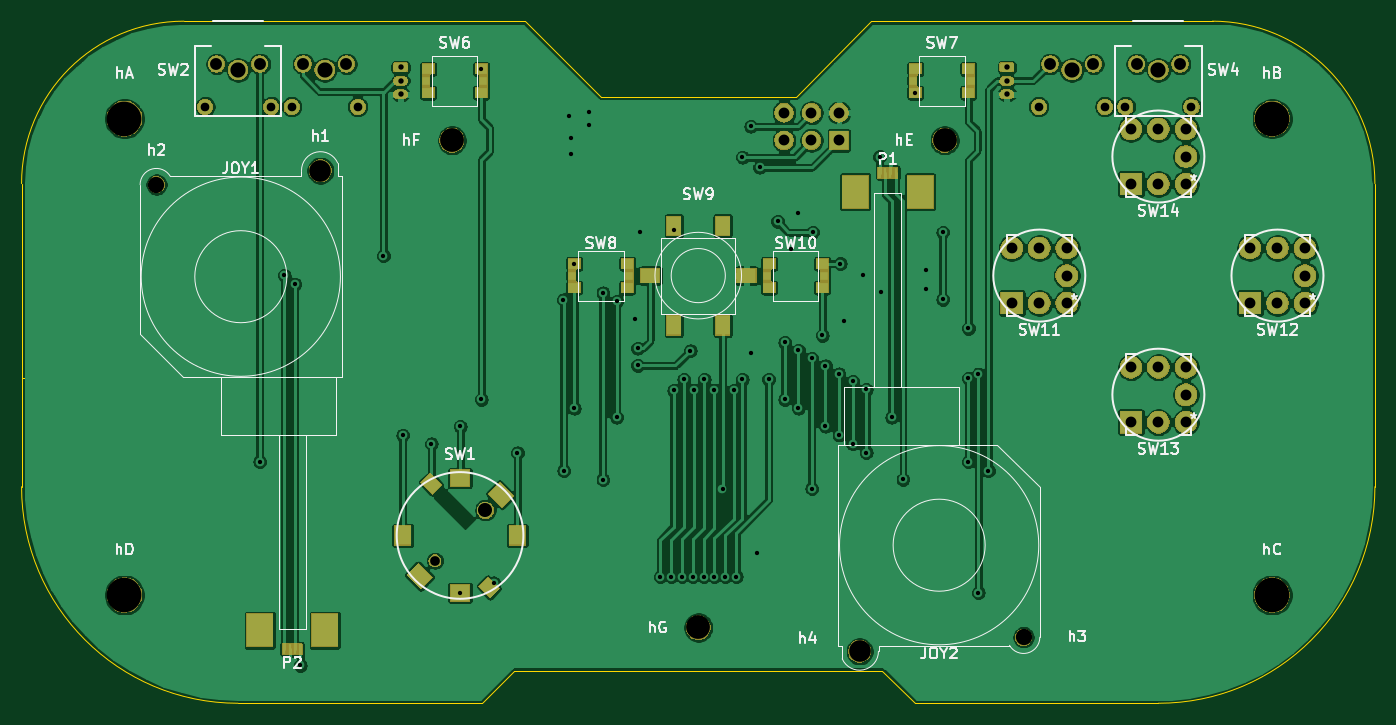
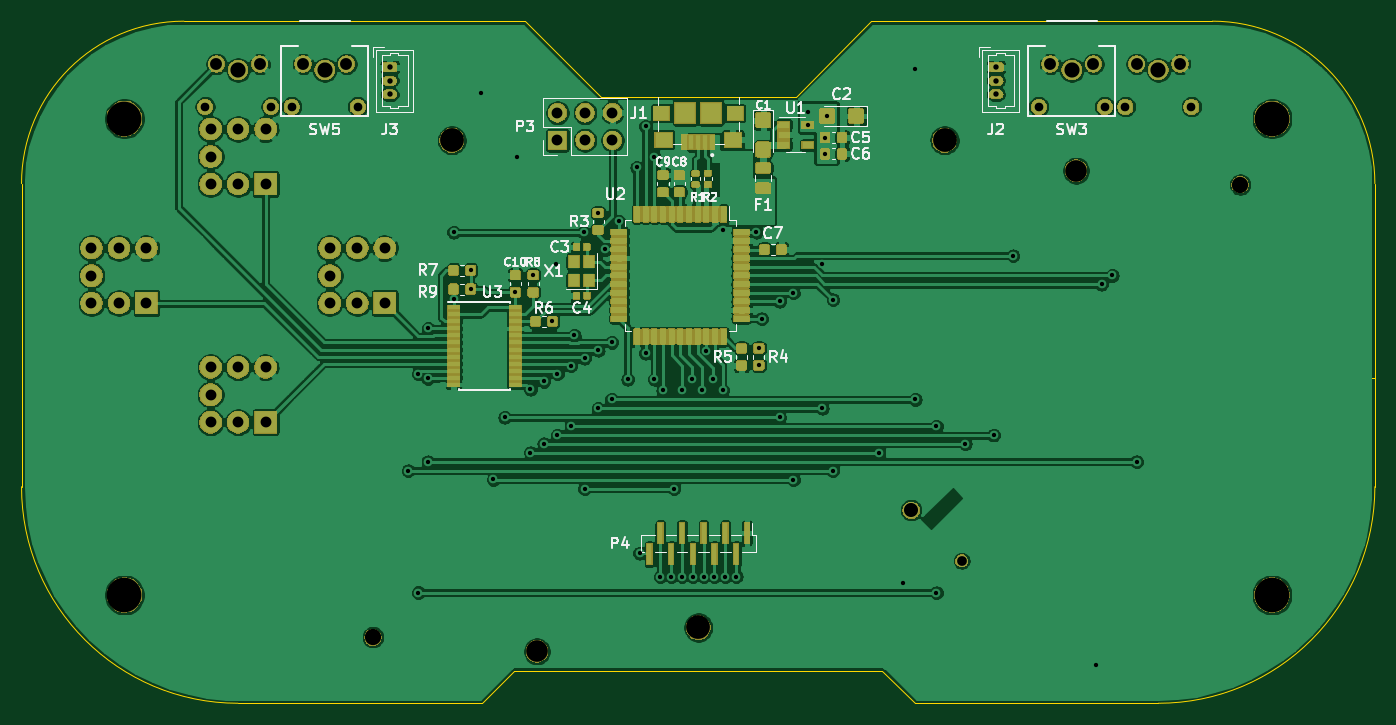
Circuit board: 11 layer files. Board 125.0 x 63.0 mm.
- bottom_copper: gamerino-B_Cu.gbr (448548 bytes)
- bottom_mask: gamerino-B_Mask.gbr (157847 bytes)
- paste: gamerino-B_Paste.gbr (148306 bytes)
- bottom_silk: gamerino-B_SilkS.gbr (28185 bytes)
- outline: gamerino-Edge_Cuts.gbr (1549 bytes)
- top_copper: gamerino-F_Cu.gbr (273434 bytes)
- top_mask: gamerino-F_Mask.gbr (79741 bytes)
- paste: gamerino-F_Paste.gbr (5912 bytes)
- top_silk: gamerino-F_SilkS.gbr (28155 bytes)
- drill: gamerino-NPTH.drl (702 bytes)
- drill: gamerino-PTH.drl (2597 bytes)

=== bottom_copper: gamerino-B_Cu.gbr (448548 bytes, source omitted) ===
=== bottom_mask: gamerino-B_Mask.gbr (157847 bytes, source omitted) ===
=== paste: gamerino-B_Paste.gbr (148306 bytes, source omitted) ===
=== bottom_silk: gamerino-B_SilkS.gbr (28185 bytes, source omitted) ===
=== outline: gamerino-Edge_Cuts.gbr ===
G04 #@! TF.GenerationSoftware,KiCad,Pcbnew,(5.1.5)-3*
G04 #@! TF.CreationDate,2021-05-27T22:17:39+02:00*
G04 #@! TF.ProjectId,gamerino,67616d65-7269-46e6-9f2e-6b696361645f,01*
G04 #@! TF.SameCoordinates,Original*
G04 #@! TF.FileFunction,Profile,NP*
%FSLAX46Y46*%
G04 Gerber Fmt 4.6, Leading zero omitted, Abs format (unit mm)*
G04 Created by KiCad (PCBNEW (5.1.5)-3) date 2021-05-27 22:17:39*
%MOMM*%
%LPD*%
G04 APERTURE LIST*
%ADD10C,0.050000*%
G04 APERTURE END LIST*
D10*
X79666666Y-87500000D02*
G75*
G03X79666666Y-87500000I-1666666J0D01*
G01*
X75500000Y-87500000D02*
X80500000Y-87500000D01*
X78000000Y-85000000D02*
X78000000Y-90000000D01*
X147000000Y-61500000D02*
X154000000Y-54500000D01*
X90500000Y-54500000D02*
X122000000Y-54500000D01*
X122000000Y-54500000D02*
X129000000Y-61500000D01*
X121000000Y-114500000D02*
X155000000Y-114500000D01*
X158000000Y-117500000D02*
X155000000Y-114500000D01*
X121000000Y-114500000D02*
X118000000Y-117500000D01*
X158000000Y-117500000D02*
X180500000Y-117500000D01*
X95500000Y-117500000D02*
X118000000Y-117500000D01*
X154000000Y-54500000D02*
X185500000Y-54500000D01*
X147000000Y-61500000D02*
X129000000Y-61500000D01*
X200500000Y-97500000D02*
G75*
G02X180500000Y-117500000I-20000000J0D01*
G01*
X95500000Y-117500000D02*
G75*
G02X75500000Y-97500000I0J20000000D01*
G01*
X185500000Y-54500000D02*
G75*
G02X200500000Y-69500000I0J-15000000D01*
G01*
X75500000Y-69500000D02*
G75*
G02X90500000Y-54500000I15000000J0D01*
G01*
X75500000Y-97500000D02*
X75500000Y-69500000D01*
X200500000Y-69500000D02*
X200500000Y-97500000D01*
M02*

=== top_copper: gamerino-F_Cu.gbr (273434 bytes, source omitted) ===
=== top_mask: gamerino-F_Mask.gbr (79741 bytes, source omitted) ===
=== paste: gamerino-F_Paste.gbr ===
G04 #@! TF.GenerationSoftware,KiCad,Pcbnew,(5.1.5)-3*
G04 #@! TF.CreationDate,2021-05-27T22:17:38+02:00*
G04 #@! TF.ProjectId,gamerino,67616d65-7269-46e6-9f2e-6b696361645f,01*
G04 #@! TF.SameCoordinates,Original*
G04 #@! TF.FileFunction,Paste,Top*
G04 #@! TF.FilePolarity,Positive*
%FSLAX46Y46*%
G04 Gerber Fmt 4.6, Leading zero omitted, Abs format (unit mm)*
G04 Created by KiCad (PCBNEW (5.1.5)-3) date 2021-05-27 22:17:38*
%MOMM*%
%LPD*%
G04 APERTURE LIST*
%ADD10R,0.300000X1.000000*%
%ADD11C,0.100000*%
%ADD12R,1.800000X1.300000*%
%ADD13R,1.300000X1.800000*%
%ADD14R,0.700000X0.700000*%
%ADD15R,1.100000X0.900000*%
%ADD16R,1.800000X1.500000*%
%ADD17R,1.500000X1.800000*%
G04 APERTURE END LIST*
D10*
X156250000Y-68500000D03*
D11*
G36*
X154832351Y-68000361D02*
G01*
X154839632Y-68001441D01*
X154846771Y-68003229D01*
X154853701Y-68005709D01*
X154860355Y-68008856D01*
X154866668Y-68012640D01*
X154872579Y-68017024D01*
X154878033Y-68021967D01*
X154882976Y-68027421D01*
X154887360Y-68033332D01*
X154891144Y-68039645D01*
X154894291Y-68046299D01*
X154896771Y-68053229D01*
X154898559Y-68060368D01*
X154899639Y-68067649D01*
X154900000Y-68075000D01*
X154900000Y-68925000D01*
X154899639Y-68932351D01*
X154898559Y-68939632D01*
X154896771Y-68946771D01*
X154894291Y-68953701D01*
X154891144Y-68960355D01*
X154887360Y-68966668D01*
X154882976Y-68972579D01*
X154878033Y-68978033D01*
X154872579Y-68982976D01*
X154866668Y-68987360D01*
X154860355Y-68991144D01*
X154853701Y-68994291D01*
X154846771Y-68996771D01*
X154839632Y-68998559D01*
X154832351Y-68999639D01*
X154825000Y-69000000D01*
X154675000Y-69000000D01*
X154667649Y-68999639D01*
X154660368Y-68998559D01*
X154653229Y-68996771D01*
X154646299Y-68994291D01*
X154639645Y-68991144D01*
X154633332Y-68987360D01*
X154627421Y-68982976D01*
X154621967Y-68978033D01*
X154617024Y-68972579D01*
X154612640Y-68966668D01*
X154608856Y-68960355D01*
X154605709Y-68953701D01*
X154603229Y-68946771D01*
X154601441Y-68939632D01*
X154600361Y-68932351D01*
X154600000Y-68925000D01*
X154600000Y-68075000D01*
X154600361Y-68067649D01*
X154601441Y-68060368D01*
X154603229Y-68053229D01*
X154605709Y-68046299D01*
X154608856Y-68039645D01*
X154612640Y-68033332D01*
X154617024Y-68027421D01*
X154621967Y-68021967D01*
X154627421Y-68017024D01*
X154633332Y-68012640D01*
X154639645Y-68008856D01*
X154646299Y-68005709D01*
X154653229Y-68003229D01*
X154660368Y-68001441D01*
X154667649Y-68000361D01*
X154675000Y-68000000D01*
X154825000Y-68000000D01*
X154832351Y-68000361D01*
G37*
D10*
X155250000Y-68500000D03*
X155750000Y-68500000D03*
X99750000Y-112500000D03*
D11*
G36*
X101332351Y-112000361D02*
G01*
X101339632Y-112001441D01*
X101346771Y-112003229D01*
X101353701Y-112005709D01*
X101360355Y-112008856D01*
X101366668Y-112012640D01*
X101372579Y-112017024D01*
X101378033Y-112021967D01*
X101382976Y-112027421D01*
X101387360Y-112033332D01*
X101391144Y-112039645D01*
X101394291Y-112046299D01*
X101396771Y-112053229D01*
X101398559Y-112060368D01*
X101399639Y-112067649D01*
X101400000Y-112075000D01*
X101400000Y-112925000D01*
X101399639Y-112932351D01*
X101398559Y-112939632D01*
X101396771Y-112946771D01*
X101394291Y-112953701D01*
X101391144Y-112960355D01*
X101387360Y-112966668D01*
X101382976Y-112972579D01*
X101378033Y-112978033D01*
X101372579Y-112982976D01*
X101366668Y-112987360D01*
X101360355Y-112991144D01*
X101353701Y-112994291D01*
X101346771Y-112996771D01*
X101339632Y-112998559D01*
X101332351Y-112999639D01*
X101325000Y-113000000D01*
X101175000Y-113000000D01*
X101167649Y-112999639D01*
X101160368Y-112998559D01*
X101153229Y-112996771D01*
X101146299Y-112994291D01*
X101139645Y-112991144D01*
X101133332Y-112987360D01*
X101127421Y-112982976D01*
X101121967Y-112978033D01*
X101117024Y-112972579D01*
X101112640Y-112966668D01*
X101108856Y-112960355D01*
X101105709Y-112953701D01*
X101103229Y-112946771D01*
X101101441Y-112939632D01*
X101100361Y-112932351D01*
X101100000Y-112925000D01*
X101100000Y-112075000D01*
X101100361Y-112067649D01*
X101101441Y-112060368D01*
X101103229Y-112053229D01*
X101105709Y-112046299D01*
X101108856Y-112039645D01*
X101112640Y-112033332D01*
X101117024Y-112027421D01*
X101121967Y-112021967D01*
X101127421Y-112017024D01*
X101133332Y-112012640D01*
X101139645Y-112008856D01*
X101146299Y-112005709D01*
X101153229Y-112003229D01*
X101160368Y-112001441D01*
X101167649Y-112000361D01*
X101175000Y-112000000D01*
X101325000Y-112000000D01*
X101332351Y-112000361D01*
G37*
D10*
X100750000Y-112500000D03*
X100250000Y-112500000D03*
D12*
X133550000Y-78000000D03*
X142450000Y-78000000D03*
D13*
X140250000Y-82600000D03*
X140250000Y-73400000D03*
X135750000Y-73400000D03*
X135750000Y-82600000D03*
D14*
X157850000Y-60000000D03*
X163150000Y-60000000D03*
D15*
X158050000Y-58900000D03*
X162950000Y-58900000D03*
X158050000Y-61100000D03*
X162950000Y-61100000D03*
D14*
X112850000Y-60000000D03*
X118150000Y-60000000D03*
D15*
X113050000Y-58900000D03*
X117950000Y-58900000D03*
X113050000Y-61100000D03*
X117950000Y-61100000D03*
D14*
X144350000Y-78000000D03*
X149650000Y-78000000D03*
D15*
X144550000Y-76900000D03*
X149450000Y-76900000D03*
X144550000Y-79100000D03*
X149450000Y-79100000D03*
X131450000Y-79100000D03*
X126550000Y-79100000D03*
X131450000Y-76900000D03*
X126550000Y-76900000D03*
D14*
X131650000Y-78000000D03*
X126350000Y-78000000D03*
D16*
X116000000Y-96700000D03*
X116000000Y-107300000D03*
D17*
X110700000Y-102000000D03*
X121300000Y-102000000D03*
D11*
G36*
X118583274Y-98143934D02*
G01*
X119643934Y-97083274D01*
X120916726Y-98356066D01*
X119856066Y-99416726D01*
X118583274Y-98143934D01*
G37*
G36*
X111083274Y-105643934D02*
G01*
X112143934Y-104583274D01*
X113416726Y-105856066D01*
X112356066Y-106916726D01*
X111083274Y-105643934D01*
G37*
G36*
X113431066Y-98159594D02*
G01*
X112370406Y-97098934D01*
X113218934Y-96250406D01*
X114279594Y-97311066D01*
X113431066Y-98159594D01*
G37*
G36*
X118781066Y-107749594D02*
G01*
X117720406Y-106688934D01*
X118568934Y-105840406D01*
X119629594Y-106901066D01*
X118781066Y-107749594D01*
G37*
M02*

=== top_silk: gamerino-F_SilkS.gbr (28155 bytes, source omitted) ===
=== drill: gamerino-NPTH.drl ===
M48
; DRILL file {KiCad (5.1.5)-3} date 27/05/2021 22:17:41
; FORMAT={-:-/ absolute / inch / decimal}
; #@! TF.CreationDate,2021-05-27T22:17:41+02:00
; #@! TF.GenerationSoftware,Kicad,Pcbnew,(5.1.5)-3
; #@! TF.FileFunction,NonPlated,1,2,NPTH
FMAT,2
INCH
T1C0.0354
T2C0.0394
T3C0.0512
T4C0.0551
T5C0.0591
T6C0.0787
T7C0.0866
T8C0.1260
%
G90
G05
T1
X4.4752Y-4.1075
T2
X7.6394Y-3.0709
X7.2063Y-3.5039
X6.7732Y-3.0709
X7.2063Y-2.6378
T3
X4.6587Y-3.924
T4
X6.7913Y-2.3228
X7.1063Y-2.3228
X3.7598Y-2.3228
X4.0748Y-2.3228
T5
X3.4626Y-2.7402
X6.6161Y-4.3858
T6
X4.0591Y-2.689
X6.0197Y-4.437
T7
X5.4331Y-4.3504
X6.3287Y-2.5787
X4.5374Y-2.5787
T8
X7.5197Y-4.2323
X7.5197Y-2.5
X3.3465Y-2.5
X3.3465Y-4.2323
T0
M30

=== drill: gamerino-PTH.drl ===
M48
; DRILL file {KiCad (5.1.5)-3} date 27/05/2021 22:17:41
; FORMAT={-:-/ absolute / inch / decimal}
; #@! TF.CreationDate,2021-05-27T22:17:41+02:00
; #@! TF.GenerationSoftware,Kicad,Pcbnew,(5.1.5)-3
; #@! TF.FileFunction,Plated,1,2,PTH
FMAT,2
INCH
T1C0.0157
T2C0.0197
T3C0.0315
T4C0.0394
T5C0.0433
%
G90
G05
T1
X3.8386Y-3.7478
X3.9272Y-3.0701
X3.9665Y-3.1016
X3.9862Y-4.4882
X4.2884Y-2.999
X4.3583Y-3.6506
X4.4618Y-3.683
X4.5669Y-3.6182
X4.5669Y-4.2244
X4.6437Y-2.3189
X4.6437Y-3.521
X4.6894Y-4.1882
X4.7756Y-3.7154
X4.9429Y-3.1585
X4.9437Y-3.7802
X4.9642Y-2.489
X4.972Y-2.5689
X4.972Y-2.628
X4.9823Y-3.0276
X4.9823Y-3.5534
X5.0343Y-2.4744
X5.035Y-2.5217
X5.0866Y-3.1329
X5.0866Y-3.8126
X5.1368Y-3.1644
X5.1368Y-3.5858
X5.2026Y-3.2276
X5.2126Y-3.3351
X5.2126Y-3.3976
X5.2224Y-2.9126
X5.2953Y-4.1654
X5.3346Y-4.1654
X5.3439Y-3.4886
X5.3445Y-2.9055
X5.374Y-4.1654
X5.381Y-3.4473
X5.404Y-3.3438
X5.4134Y-4.1654
X5.418Y-3.4886
X5.4528Y-4.1654
X5.4551Y-3.4473
X5.4921Y-3.4886
X5.4921Y-4.1654
X5.5213Y-3.8457
X5.5315Y-4.1654
X5.5614Y-3.4886
X5.5709Y-4.1654
X5.5929Y-2.6398
X5.5929Y-3.4473
X5.6244Y-2.5276
X5.6244Y-3.3528
X5.6465Y-4.0797
X5.6559Y-2.6772
X5.689Y-3.4473
X5.7214Y-2.874
X5.748Y-3.314
X5.748Y-3.521
X5.7709Y-2.9756
X5.7972Y-3.3425
X5.7972Y-3.5534
X5.7976Y-2.8429
X5.8465Y-3.3707
X5.8465Y-3.8457
X5.8492Y-2.9126
X5.8839Y-3.2884
X5.8957Y-3.3991
X5.8957Y-3.6182
X5.9449Y-3.4275
X5.9449Y-3.6506
X5.9496Y-3.0272
X5.9634Y-3.2374
X5.9941Y-3.4559
X5.9941Y-3.683
X6.0335Y-3.0689
X6.0433Y-3.4843
X6.0433Y-3.7154
X6.0925Y-2.6378
X6.0984Y-3.1314
X6.1366Y-3.5858
X6.1776Y-3.8122
X6.222Y-2.4055
X6.2608Y-3.0512
X6.2608Y-3.1201
X6.3228Y-2.9126
X6.3228Y-3.1575
X6.4154Y-3.2628
X6.4157Y-3.4449
X6.4157Y-3.7478
X6.4512Y-4.2236
X6.4516Y-3.4286
X6.4882Y-3.7802
T2
X4.3504Y-2.313
X4.3504Y-2.3622
X4.3504Y-2.4114
X6.5551Y-2.313
X6.5551Y-2.3622
X6.5551Y-2.4114
T3
X6.6713Y-2.4567
X6.9114Y-2.4567
X6.9862Y-2.4567
X7.2264Y-2.4567
X3.6398Y-2.4567
X3.8799Y-2.4567
X3.9547Y-2.4567
X4.1949Y-2.4567
T4
X7.0063Y-2.5378
X7.0063Y-2.7378
X7.1063Y-2.5378
X7.1063Y-2.7378
X7.2063Y-2.5378
X7.2063Y-2.7378
X7.0063Y-3.4039
X7.0063Y-3.6039
X7.1063Y-3.4039
X7.1063Y-3.6039
X7.2063Y-3.4039
X7.2063Y-3.6039
X5.7449Y-2.4787
X5.7449Y-2.5787
X5.8449Y-2.4787
X5.8449Y-2.5787
X5.9449Y-2.4787
X5.9449Y-2.5787
X6.5732Y-2.9709
X6.5732Y-3.1709
X6.6732Y-2.9709
X6.6732Y-3.1709
X6.7732Y-2.9709
X6.7732Y-3.1709
X7.4394Y-2.9709
X7.4394Y-3.1709
X7.5394Y-2.9709
X7.5394Y-3.1709
X7.6394Y-2.9709
X7.6394Y-3.1709
T5
X6.7126Y-2.3012
X6.8701Y-2.3012
X7.0276Y-2.3012
X7.185Y-2.3012
X3.6811Y-2.3012
X3.8386Y-2.3012
X3.9961Y-2.3012
X4.1535Y-2.3012
T0
M30
